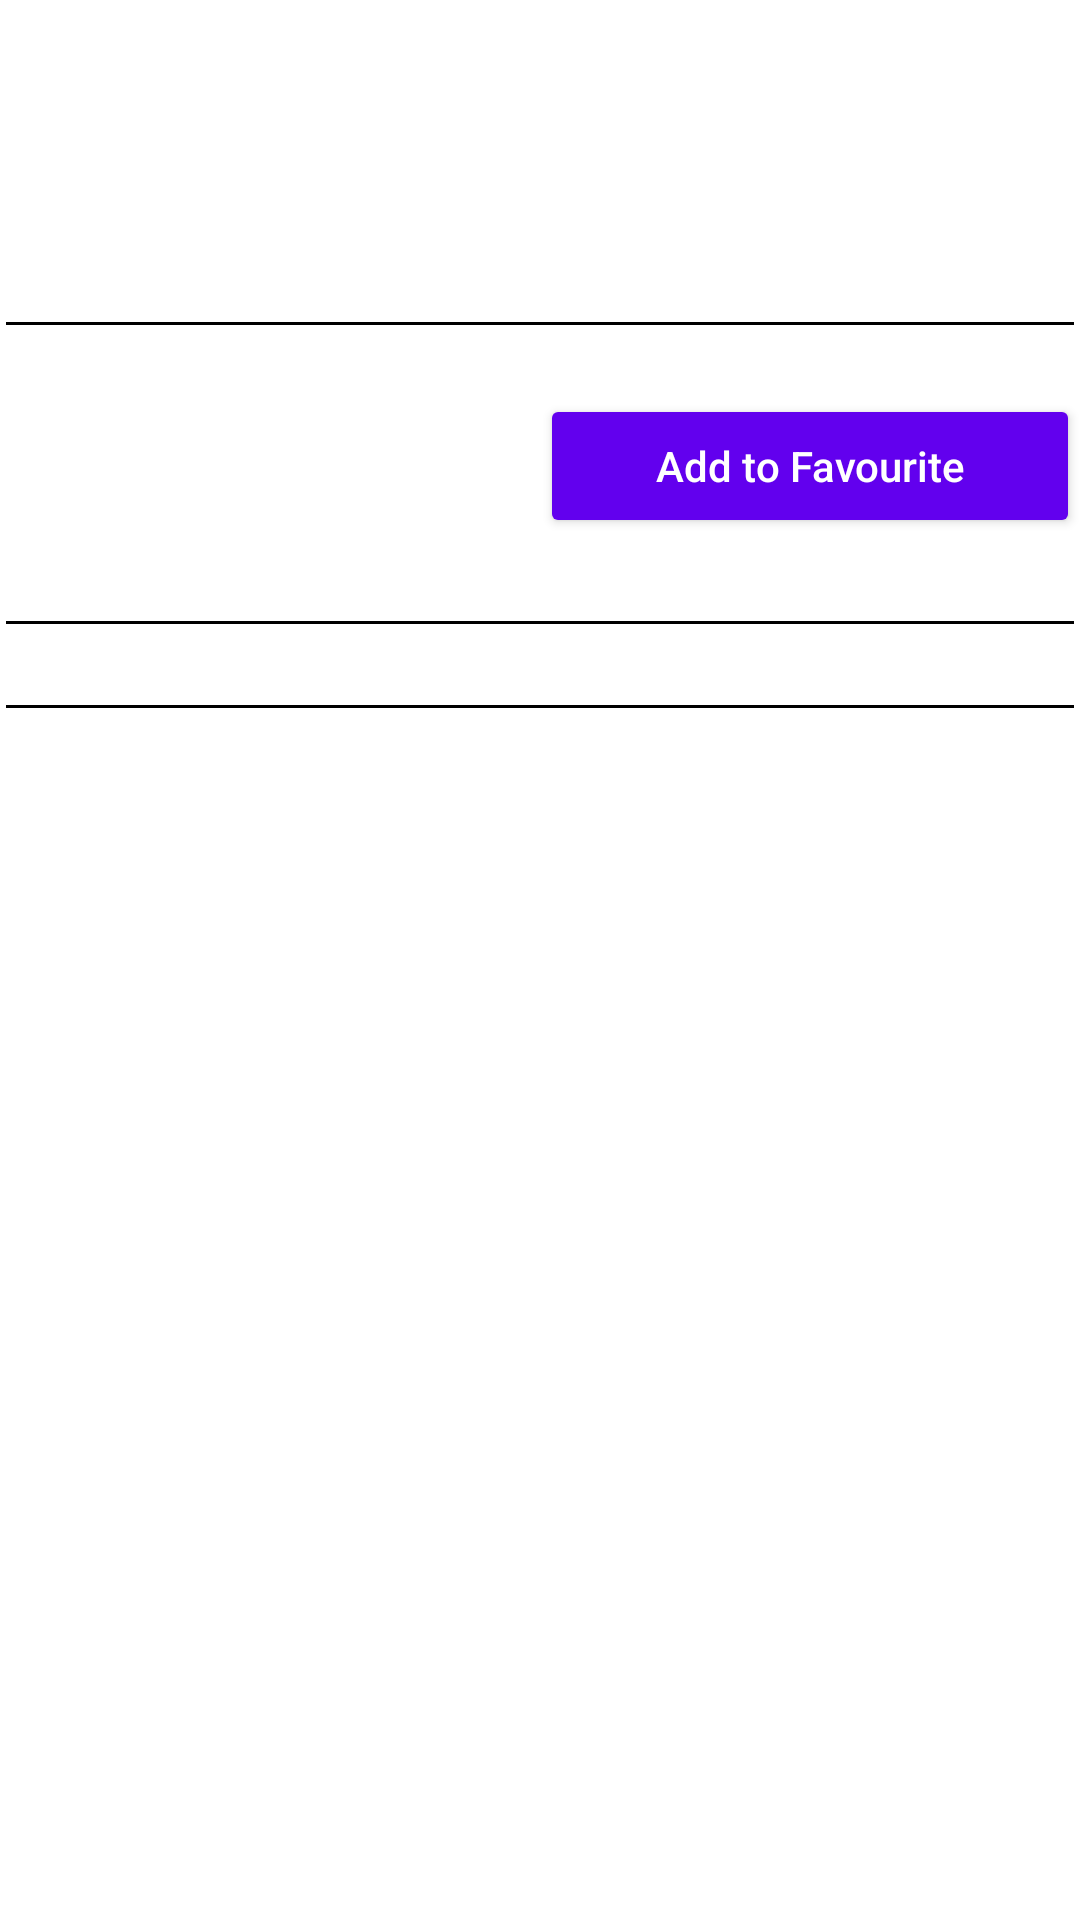

Reconstruct the res/layout file that produces this screen, plus the resources it refers to.
<!-- AndroidManifest.xml: fallback theme Theme.MaterialComponents.DayNight.NoActionBar -->
<!-- res/layout/movies_detail_item.xml -->
<?xml version="1.0" encoding="utf-8"?>
<RelativeLayout xmlns:android="http://schemas.android.com/apk/res/android"
    xmlns:app="http://schemas.android.com/apk/res-auto"
    android:layout_width="match_parent"
    android:layout_height="wrap_content"
    app:layout_behavior="@string/appbar_scrolling_view_behavior"
    xmlns:tool="http://schemas.android.com/tools">
<ScrollView
    android:layout_width="match_parent"
    android:layout_height="wrap_content"
    android:layout_alignParentTop="true"
    android:id="@+id/movie_detail_layout"
    >
    <RelativeLayout
        android:layout_width="match_parent"
        android:layout_height="wrap_content">


                <LinearLayout
                    android:id="@+id/movie_title_layout"
                    android:layout_width="match_parent"
                    android:layout_height="wrap_content"
                    android:padding="36dp"
                    android:gravity="center"
                    android:orientation="vertical"
                    >
                <TextView
                    android:id="@+id/movie_title"
                    android:textSize="@dimen/movie_title_text_size"
                    android:gravity="center"
                    style="@style/MovieDetailStyle"

                    />
                </LinearLayout>
                <View
                    style="@style/LineSeparatorStyle"
                    android:id="@+id/title_separator"
                    android:layout_below="@+id/movie_title_layout"
                />

                <RelativeLayout
                    android:id="@+id/movie_image_overview_layout"
                    android:layout_width="match_parent"
                    android:layout_height="wrap_content"
                    android:layout_below="@+id/title_separator"
                    >
                    <LinearLayout
                        android:id="@+id/image_layout"
                        android:layout_width="match_parent"
                        android:layout_height="wrap_content"
                        android:orientation="horizontal">

                        <ImageView
                            android:id="@+id/movie_image"
                            android:contentDescription="@string/movie_poster_content_description"
                            android:layout_width="fill_parent"
                            android:layout_height="wrap_content"
                            android:layout_weight="1"/>
                        <RelativeLayout
                            android:layout_width="fill_parent"
                            android:layout_height="wrap_content"
                            android:layout_weight="1"
                            android:layout_gravity="center"

                            >
                            <TextView
                                android:id="@+id/movie_release"
                                android:textSize="@dimen/movie_rating_size"
                                android:textColor="@color/colorPrimaryText"
                                android:textStyle="italic"
                                android:layout_centerHorizontal="true"
                                android:gravity="center"
                                android:layout_width="fill_parent"
                                android:layout_height="wrap_content"
                                tool:text="Released on 2016-08-09"

                                  />
                            <Button
                                android:id="@+id/movie_favourite"
                                android:layout_below="@+id/movie_release"
                                android:text="@string/add_to_favourite"
                                android:contentDescription="@string/add_movie_to_favourite_content_description"
                                android:layout_centerHorizontal="true"
                                android:gravity="center"
                                android:layout_marginTop="@dimen/element_margin"
                                android:layout_width="fill_parent"
                                android:layout_height="wrap_content"

                                android:drawableStart="@mipmap/ic_toggle_star"
                                android:drawableLeft="@mipmap/ic_toggle_star"

                                android:textAllCaps="false"
                                style="@style/Widget.AppCompat.Button.Colored"
                                 />

                        </RelativeLayout>
                    </LinearLayout>

                    <TextView
                        android:id="@+id/movie_overview"
                        android:layout_below="@+id/image_layout"
                        android:contentDescription="@string/movie_plot_content_description"
                        android:textSize="@dimen/movie_overview_text_size"
                        style="@style/MovieDetailStyle"  />
                </RelativeLayout>
                <View
                    style="@style/LineSeparatorStyle"
                    android:layout_below="@+id/movie_image_overview_layout"
                    android:id="@+id/movie_rating_separator"
                />
                <TextView
                    android:id="@+id/movie_rating"
                    android:layout_below="@+id/movie_rating_separator"
                    android:textSize="@dimen/movie_rating_size"
                    android:contentDescription="@string/movie_rating_content_description"
                    style="@style/MovieDetailStyle"
                     />



            </RelativeLayout>


</ScrollView>

    <View
        style="@style/LineSeparatorStyle"
        android:layout_below="@+id/movie_detail_layout" />

</RelativeLayout>
<!-- resources referenced by this layout -->
<resources>
  <color name="colorPrimaryText">@android:color/black</color>
  <dimen name="element_margin">2dp</dimen>
  <dimen name="movie_overview_text_size">16sp</dimen>
  <dimen name="movie_rating_size">14sp</dimen>
  <dimen name="movie_title_text_size">22sp</dimen>
  <string name="add_movie_to_favourite_content_description">Mark the movie %1$s as a favourite</string>
  <string name="add_to_favourite">Add to Favourite</string>
  <string name="movie_plot_content_description">Movie Plot</string>
  <string name="movie_poster_content_description">Movie Poster</string>
  <string name="movie_rating_content_description">Movie Rating</string>
  <style name="LineSeparatorStyle" parent="AppTheme">
          <item name="android:layout_width">match_parent</item>
          <item name="android:layout_height">1dp</item>
          <item name="android:layout_margin">@dimen/element_margin</item>
          <item name="android:background">@android:color/black</item>
      </style>
  <style name="MovieDetailStyle" parent="AppTheme">
  
          <item name="android:layout_margin">@dimen/element_margin</item>
          <item name="android:layout_width">wrap_content</item>
          <item name="android:layout_height">wrap_content</item>
          <item name="android:textColor">@color/colorPrimaryText</item>
  
      </style>
  <style name="AppTheme" parent="Theme.AppCompat.Light.NoActionBar">
          
          <item name="colorPrimary">@color/colorPrimary</item>
          <item name="colorPrimaryDark">@color/colorPrimaryDark</item>
          <item name="colorAccent">@color/colorAccent</item>
      </style>
  <color name="colorPrimary">#3F51B5</color>
  <color name="colorPrimaryDark">#303F9F</color>
  <color name="colorAccent">#FF4081</color>
</resources>
